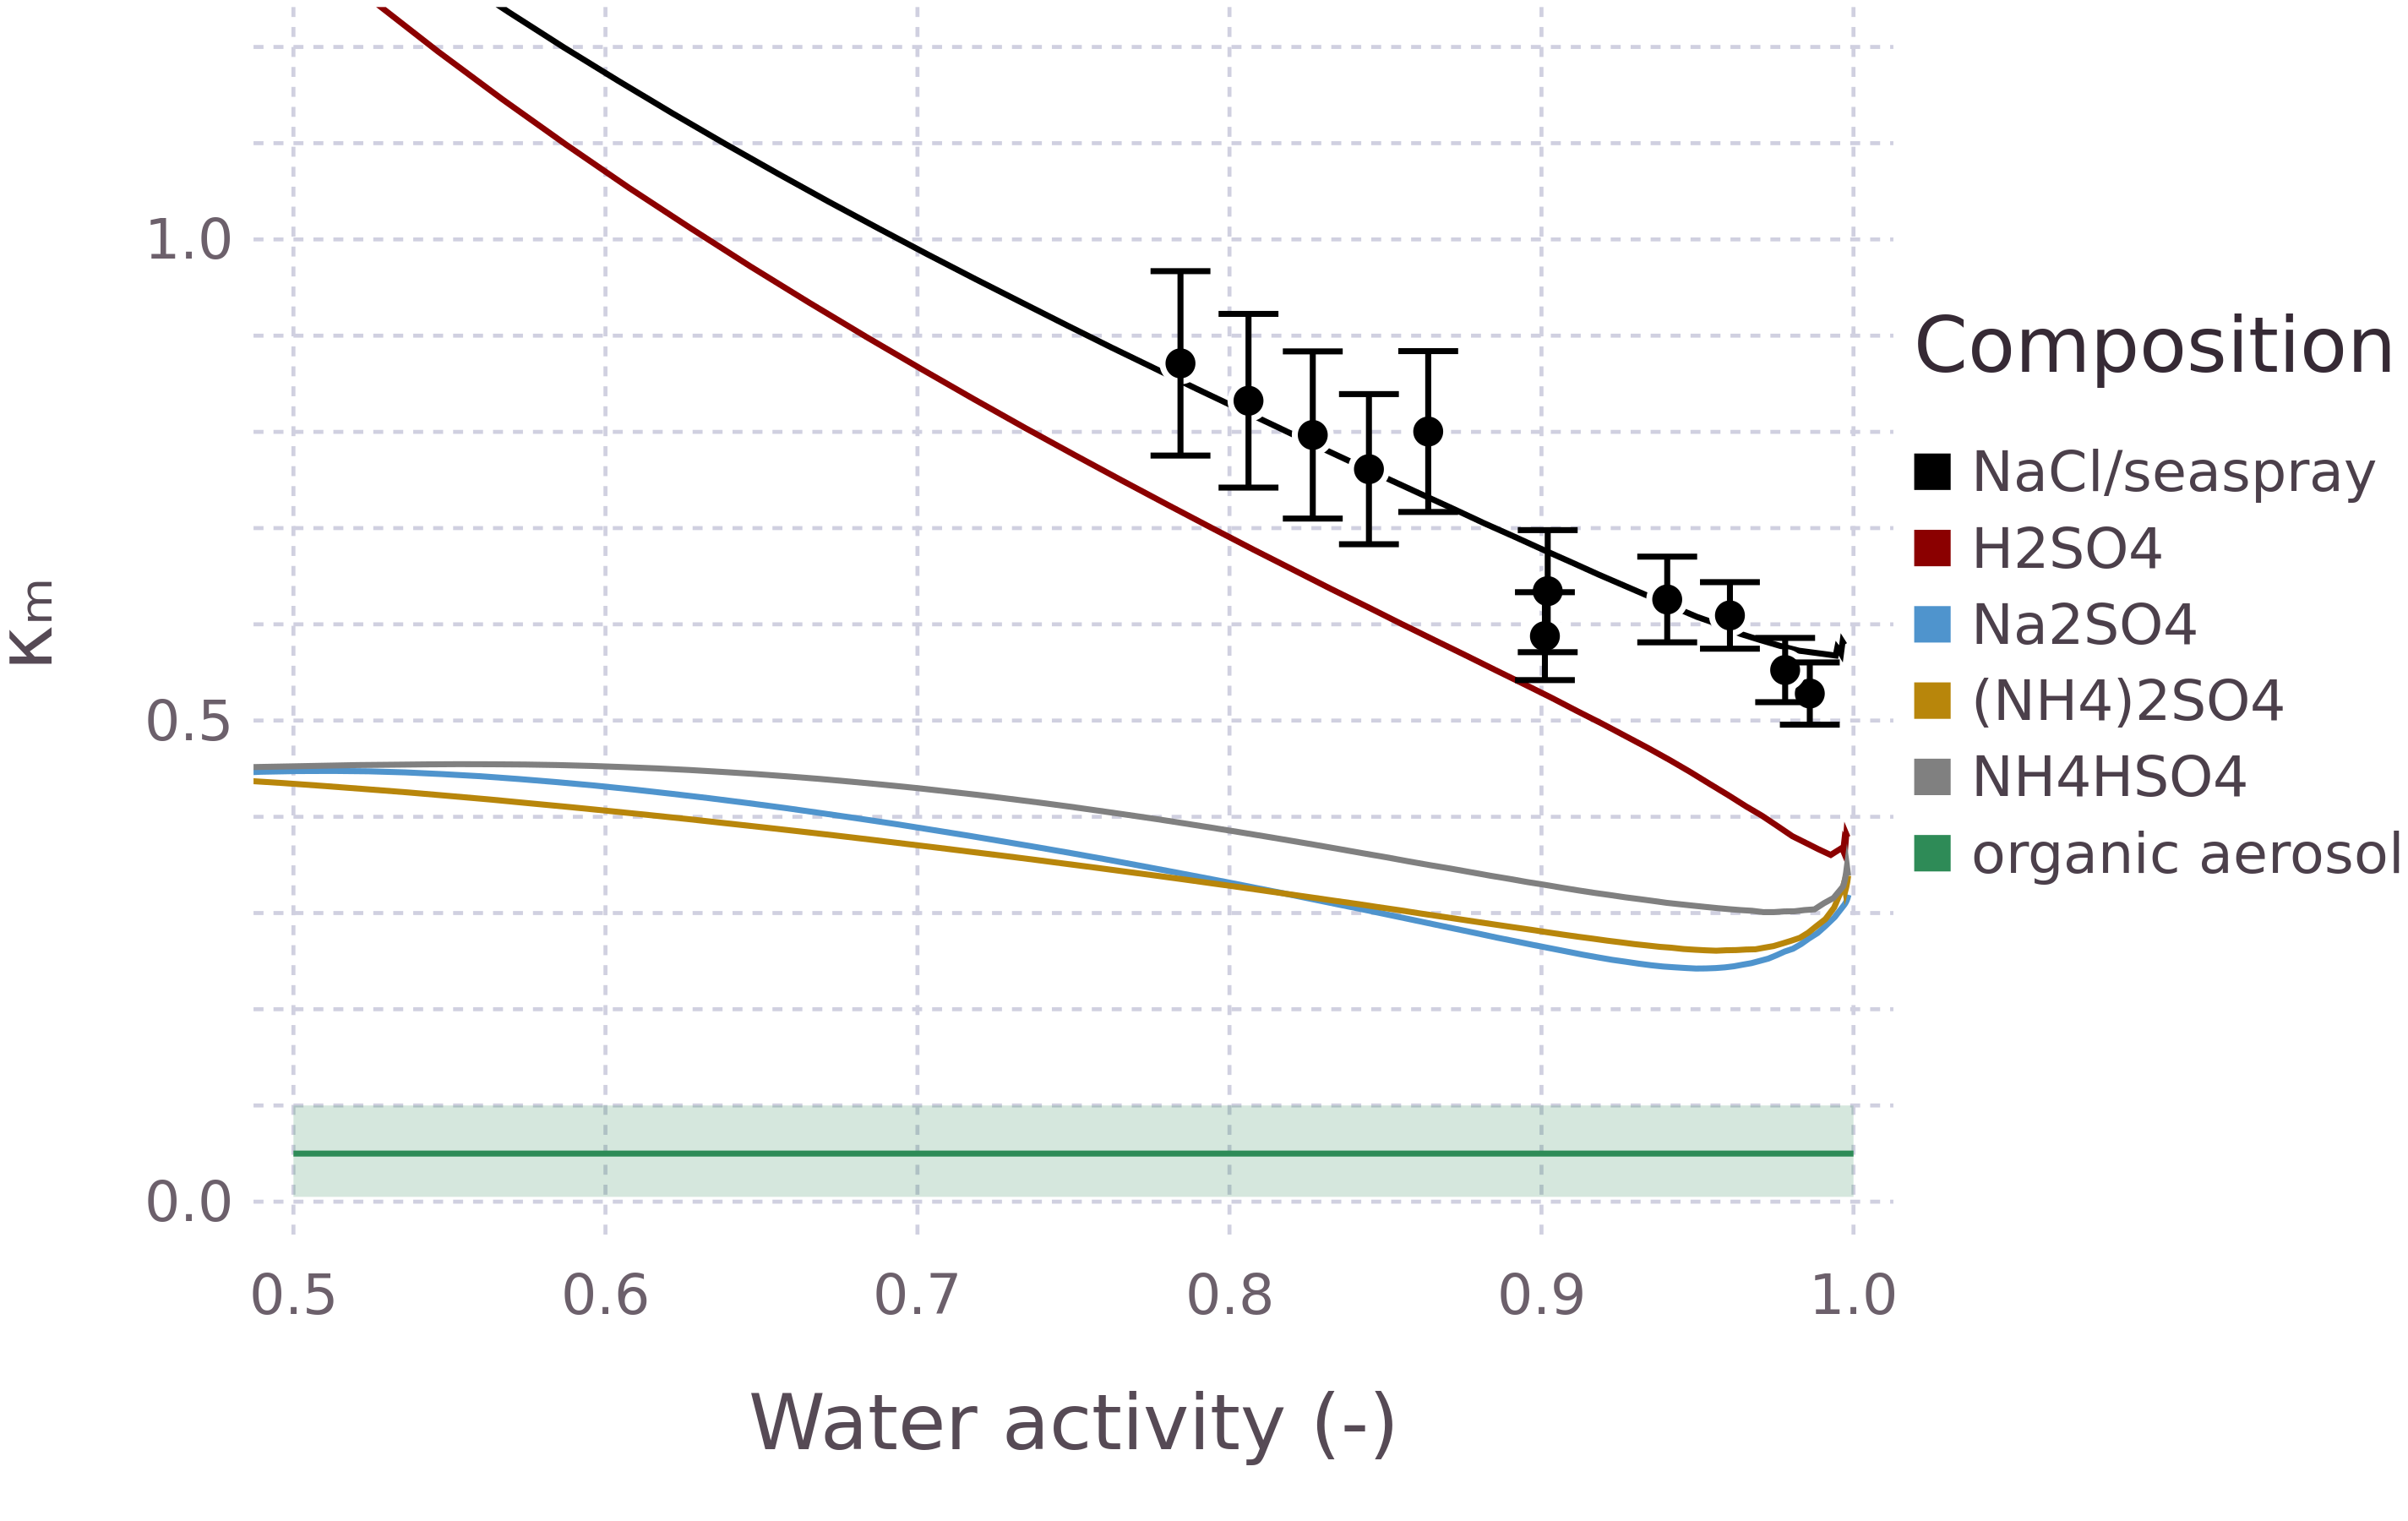

Here is the Julia script that generated this plot:
using Cairo
using Fontconfig
using Gadfly
using DataFrames
using Colors
using Printf
using CSV
using Lazy
using AIOMFAC

function component2kappa(x)
    aw = x.RH ./ 100.0
    Gm = @. 1.0 / (1.0 - x.w)
    k = (@. (1.0 / aw - 1.0) * (Gm - 1.0))

    return aw, k
end

dfx = CSV.read("../data/Wex2010.txt", DataFrame, header = false)
dfx1 = DataFrame(
    aw = dfx[1:11, 1],
    k = dfx[1:11, 2] ./ 2.01,
    kmin = dfx[12:22, 2] ./ 2.01,
    kmax = (dfx[1:11, 2] + (dfx[1:11, 2] - dfx[12:22, 2])) ./ 2.01,
)

Tk = 298.0
fi = [0.005:0.001:0.009; 0.01:0.01:0.99]
path = "/home/petters/Documents/Research/hygroscopicityClosureTestbed/paper/"
components = [(("Na+", 1), ("Cl-", 1))]
AIOMFAC.writeinput("input_0001.txt", Tk, fi, components, 1.0)
run(`./AIOMFAC Inputfiles/input_0001.txt`)
phase, component = AIOMFAC.load_data("AIOMFAC_output_0001.txt", Tk, fi)
aw, k = component2kappa(component[1])
df1 = DataFrame(aw = aw, k = k, comp = "NaCl/seaspray")

components = [(("H+", 2), ("SO4--", 1))]
AIOMFAC.writeinput("input_0001.txt", Tk, fi, components, 1.0)
run(`./AIOMFAC Inputfiles/input_0001.txt`)
phase, component = AIOMFAC.load_data("AIOMFAC_output_0001.txt", Tk, fi)
aw, k = component2kappa(component[1])
df2 = DataFrame(aw = aw, k = k, comp = "H2SO4")

components = [(("Na+", 2), ("SO4--", 1))]
AIOMFAC.writeinput("input_0001.txt", Tk, fi, components, 1.0)
run(`./AIOMFAC Inputfiles/input_0001.txt`)
phase, component = AIOMFAC.load_data("AIOMFAC_output_0001.txt", Tk, fi)
aw, k = component2kappa(component[1])
df3 = DataFrame(aw = aw, k = k, comp = "Na2SO4")

components = [(("NH4+", 2), ("SO4--", 1))]
AIOMFAC.writeinput("input_0001.txt", Tk, fi, components, 1.0)
run(`./AIOMFAC Inputfiles/input_0001.txt`)
phase, component = AIOMFAC.load_data("AIOMFAC_output_0001.txt", Tk, fi)
aw, k = component2kappa(component[1])
df4 = DataFrame(aw = aw, k = k, comp = "(NH4)2SO4")

components = [(("NH4+", 1), ("HSO4-", 1))]
AIOMFAC.writeinput("input_0001.txt", Tk, fi, components, 1.0)
run(`./AIOMFAC Inputfiles/input_0001.txt`)
phase, component = AIOMFAC.load_data("AIOMFAC_output_0001.txt", Tk, fi)
aw, k = component2kappa(component[1])
df5 = DataFrame(aw = aw, k = k, comp = "NH4HSO4")

df = [df1; df2; df3; df4; df5]
colors = ["black", "darkred", "steelblue3", "darkgoldenrod", "grey", "seagreen"]
ylabels = [0, 0.5, 1]
p = plot(
    layer(
        dfx1,
        x = :aw,
        y = :k,
        ymin = :kmin,
        ymax = :kmax,
        Geom.errorbar,
        Geom.point,
        Theme(default_color = "black"),
    ),
    layer(df, x = :aw, y = :k, color = :comp, Geom.line),
    layer(
        x = [0.5, 1.0],
        y = [0.05, 0.05],
        ymin = [0.005, 0.005],
        ymax = [0.1, 0.1],
        color = ["organic aerosol", "organic aerosol"],
        Geom.line,
        Geom.ribbon,
        Theme(alphas = [0.2], lowlight_color = c -> RGBA{Float32}(c.r, c.g, c.b)),
    ),
    Guide.xlabel("Water activity (-)"),
    Guide.ylabel("κₘ"),
    Guide.colorkey(title = "Composition"),
    Guide.xticks(ticks = 0.5:0.1:1.0),
    Guide.yticks(ticks = 0.0:0.1:1.2),
    Scale.y_continuous(labels = y -> y in ylabels ? @sprintf("%.1f", y) : ""),
    Scale.color_discrete_manual(colors...),
    Theme(plot_padding = [0pt, 11pt, 1pt, 0pt]),
    Coord.cartesian(xmin = 0.5, xmax = 1, ymin = 0.0, ymax = 1.2),
)

set_default_plot_size(4.75inch, 3inch)
draw(PNG("f02.png", dpi = 600), p)
